Run: headless pygame with SDL's dummy video driver; simulated clock (each Clock.tick advances the game by its frame time, no real sleeping); random seed 0; keys injected as events and as key.get_pressed() state; mouse plan: one left click at the window centre at the start of phase 2, then a move to the lower-right quarter at the start of phase 3.
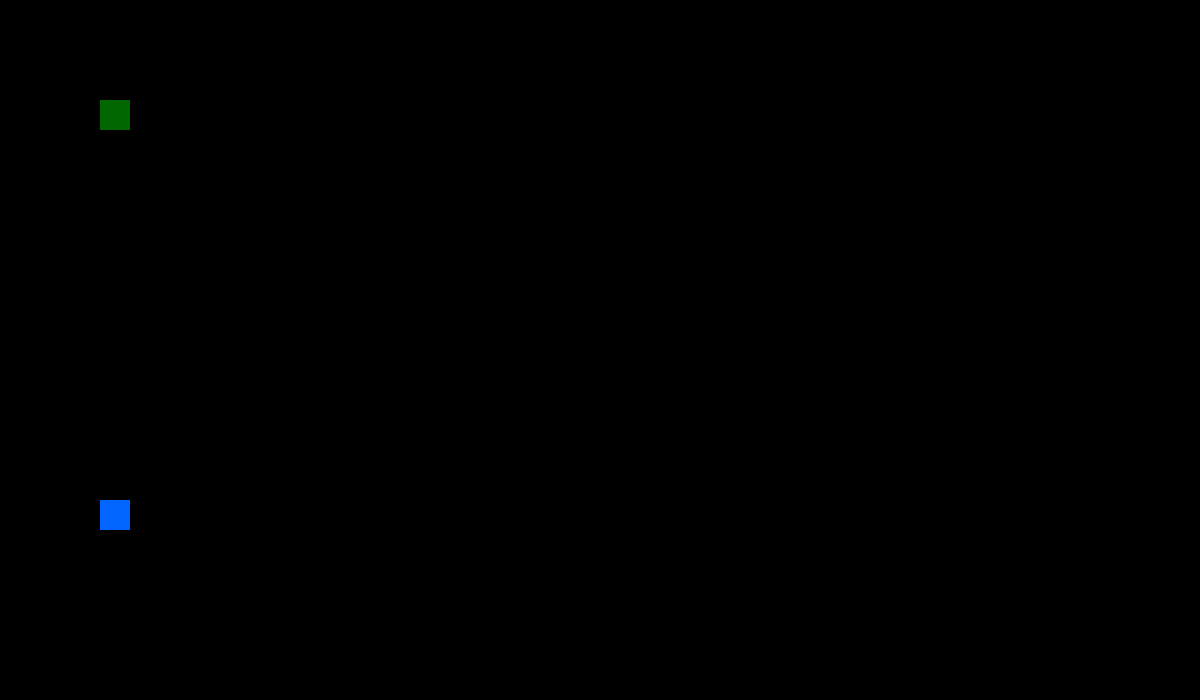
Frame 1 of 4 · flips 1–60 · no input
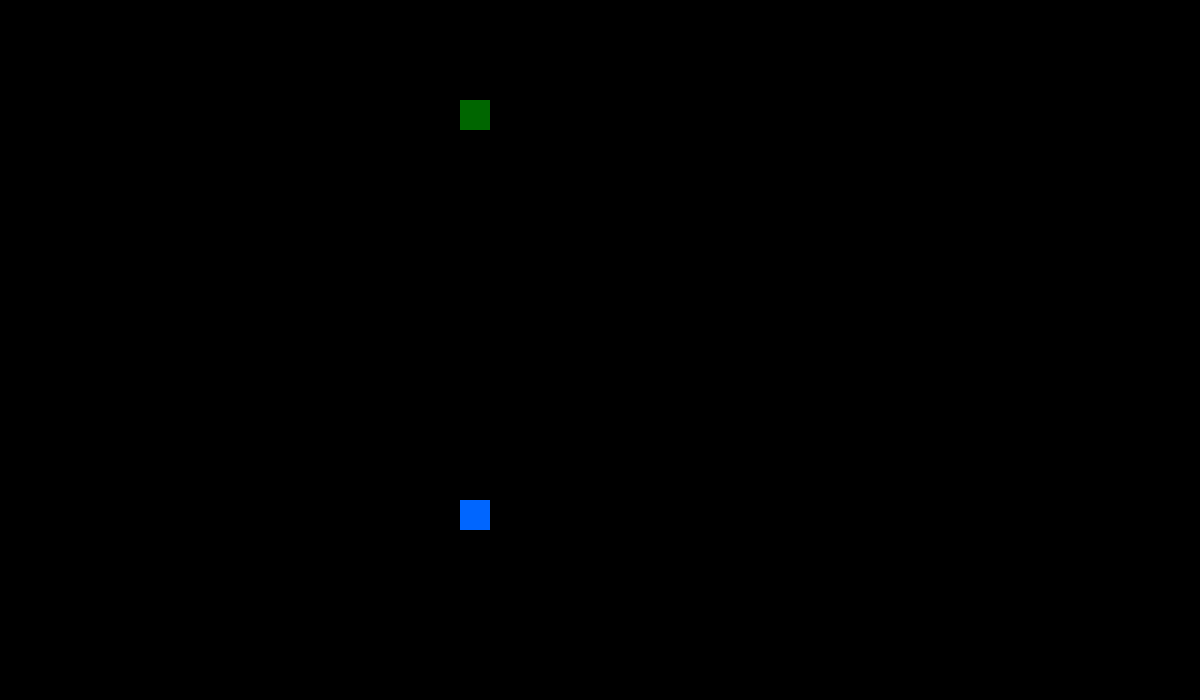
Frame 2 of 4 · flips 61–180 · clicked the window centre · tapped SPACE, RETURN · held RIGHT (→), D
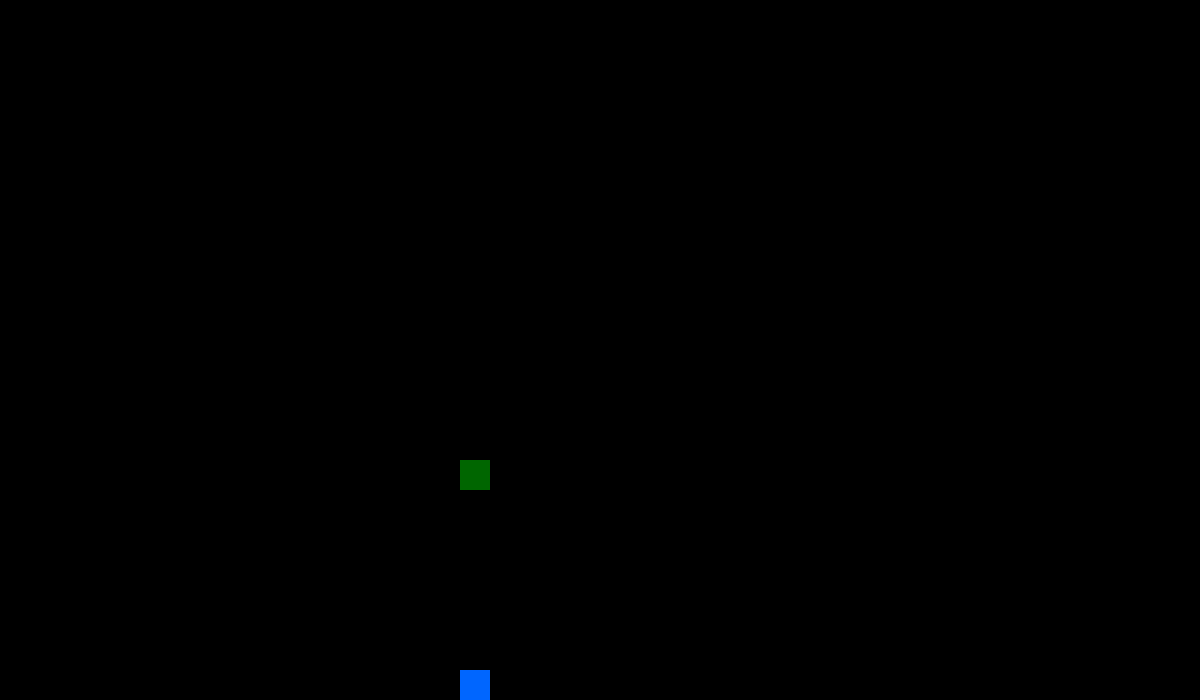
Frame 3 of 4 · flips 181–300 · moved the mouse to the lower-right quarter · held DOWN (↓), S
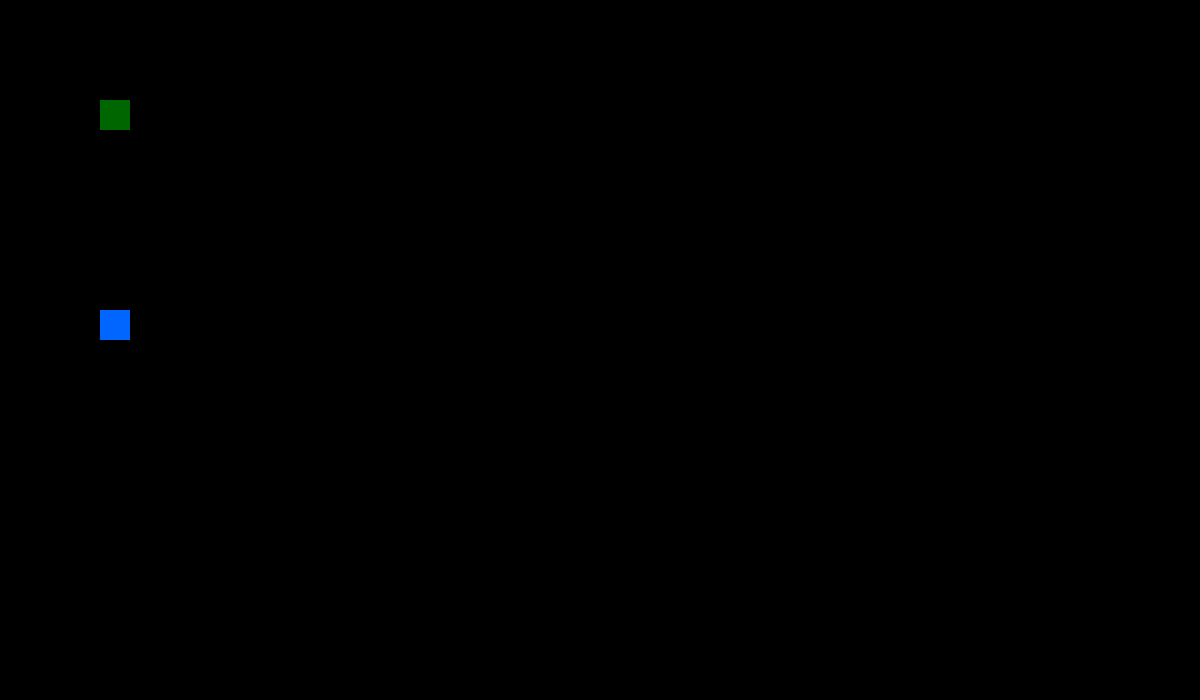
Frame 4 of 4 · flips 301–420 · held LEFT (←), A, UP (↑), W

The pygame program that drew these frames:

import pygame
import random

pygame.init()
screen = pygame.display.set_mode((1200, 700))
screen.fill((0,0,0))
done = False

#x = random.randint(10, 1100)
#y = random.randint(10, 800)

x1 = 100
y1 = 100

x2 = 100
y2= 500

def checkCollision(sprite1, sprite2):
    col = pygame.sprite.collide_rect(sprite1, sprite2)
    if col == True:
        sys.exit()



while not done:
    for event in pygame.event.get():
        if event.type == pygame.QUIT:   #Para cerrar al presionar la equis roja
            done = True
        if event.type == pygame.MOUSEBUTTONDOWN:    #Para imprimir coordenada al hacer click
            pos = pygame.mouse.get_pos()
            print(pos)


    screen.fill((0, 0, 0))
    pressed = pygame.key.get_pressed()
    if pressed[pygame.K_UP]: y1 -= 3
    if pressed[pygame.K_DOWN] and not pressed[pygame.K_LEFT] and not pressed[pygame.K_RIGHT]: y1 += 3
    if pressed[pygame.K_LEFT]: x1 -= 3
    if pressed[pygame.K_RIGHT]: x1 += 3




    if pressed[pygame.K_w]: y2 -= 3
    if pressed[pygame.K_s]: y2 += 3
    if pressed[pygame.K_a]: x2 -= 3
    if pressed[pygame.K_d]: x2 += 3



    if x1 < 0: x1 = 0
    if x2 < 0: x2 = 0

    if y1 < 0: y1 = 0
    if y2 < 0: y2 = 0

    if x1 > 1170 : x1 = 1170    #Le restas el ancho del rectangulo, la coordenada se evalua desde la esquina superior izquierda
    if x2 > 1170 : x2 = 1170

    if y1 > 670 : y1 = 670
    if y2 > 670 : y2 = 670

    #print(x1,y1)
    #print(x2,y2)


    pygame.draw.rect(screen, (0, 102, 0), pygame.Rect(x1, y1, 30, 30))
    pygame.draw.rect(screen, (0, 102, 255), pygame.Rect(x2, y2, 30, 30))

    pygame.display.flip()
